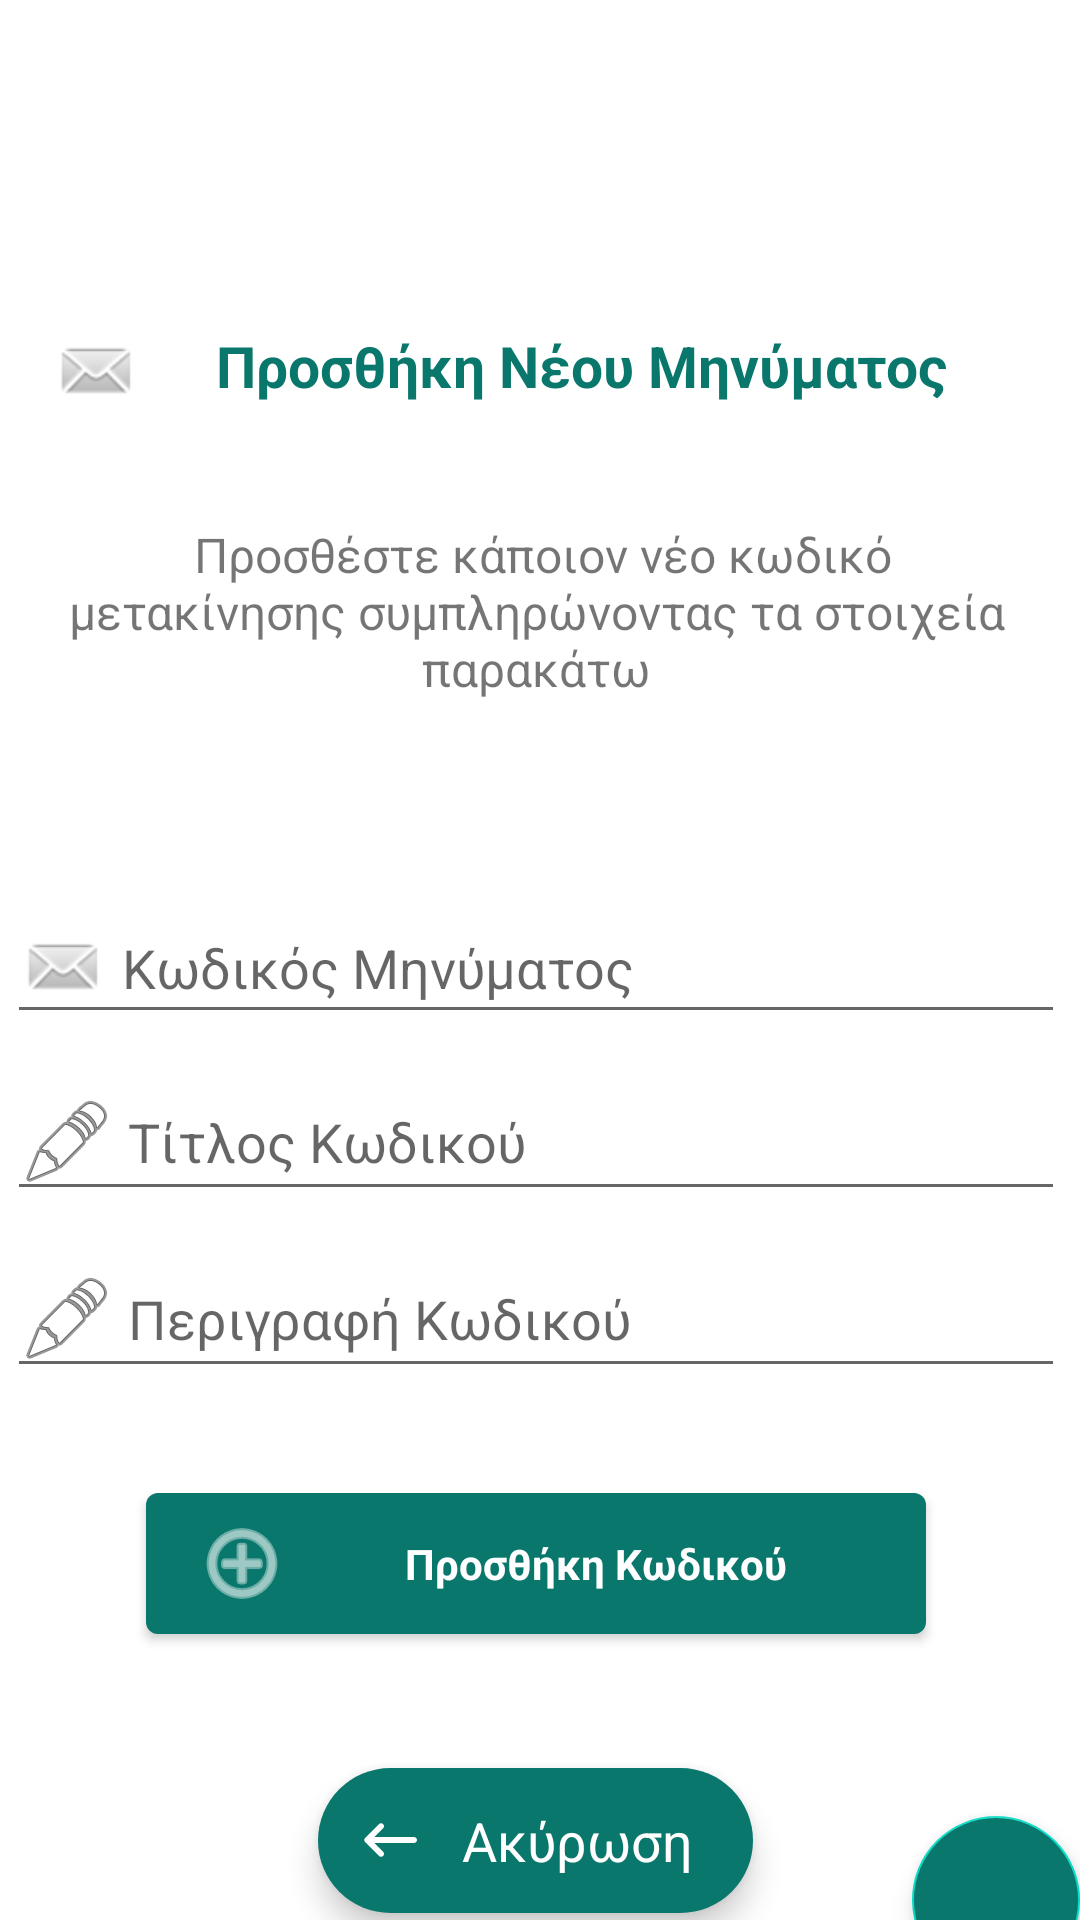

Here is an Android app screen rendered from its layout file. Give the layout XML and the strings, colors and styles it references.
<!-- AndroidManifest.xml: application theme Theme.HardaliApp -->
<!-- res/layout/activity_add_sms.xml -->
<?xml version="1.0" encoding="utf-8"?>
<RelativeLayout xmlns:android="http://schemas.android.com/apk/res/android"
    xmlns:app="http://schemas.android.com/apk/res-auto"
    xmlns:tools="http://schemas.android.com/tools"
    android:layout_width="match_parent"
    android:layout_height="wrap_content"
    android:background="@drawable/alert_no_corners">

    <RelativeLayout
        android:layout_width="match_parent"
        android:layout_height="match_parent"
        android:layout_alignParentStart="true"
        android:layout_alignParentTop="true"
        android:layout_marginStart="-3dp"
        android:layout_marginTop="0dp">

        <LinearLayout
            android:id="@+id/linear_editmessage"
            android:layout_width="match_parent"
            android:layout_height="223dp"
            android:layout_below="@id/alerteditAlertName"
            android:layout_alignParentEnd="true"
            android:layout_marginTop="5dp"
            android:layout_marginEnd="0dp"
            android:gravity="center"
            android:orientation="vertical"
            tools:context=".AddMessage">

            <EditText
                android:id="@+id/edittext_code"
                android:layout_width="match_parent"
                android:layout_height="wrap_content"
                android:layout_margin="5dp"
                android:drawableStart="@android:drawable/sym_action_email"
                android:hint=" Kωδικός Μηνύματος"
                android:inputType="number" />


            <EditText
                android:id="@+id/edittext_title"
                android:layout_width="match_parent"
                android:layout_height="wrap_content"
                android:layout_margin="5dp"
                android:drawableStart="@android:drawable/ic_menu_edit"
                android:hint=" Τίτλος Κωδικού" />


            <EditText
                android:id="@+id/edittext_data"
                android:layout_width="match_parent"
                android:layout_height="wrap_content"
                android:layout_margin="5dp"
                android:drawableStart="@android:drawable/ic_menu_edit"
                android:hint=" Περιγραφή Κωδικού" />


        </LinearLayout>

        <TextView
            android:id="@+id/alerteditIntroText"
            android:layout_width="match_parent"
            android:layout_height="wrap_content"
            android:layout_below="@id/alerteditIntroLogo"
            android:layout_alignParentStart="true"
            android:layout_centerHorizontal="true"
            android:layout_marginStart="20dp"
            android:layout_marginTop="25dp"
            android:layout_marginEnd="20dp"
            android:layout_marginBottom="20dp"
            android:drawableStart="@android:drawable/sym_action_email"
            android:gravity="center_horizontal"
            android:text="Προσθήκη Νέου Μηνύματος"
            android:textAlignment="center"
            android:textColor="?colorPrimary"
            android:textSize="19sp"
            android:textStyle="bold" />

        <TextView
            android:id="@+id/alerteditIntroLogo"
            android:layout_width="wrap_content"
            android:layout_height="84dp"
            android:layout_alignParentStart="true"
            android:layout_centerHorizontal="true"
            android:layout_marginStart="20dp"
            android:layout_marginEnd="20dp"
            android:drawableStart="@drawable/hardaliapp_logo"
            android:gravity="center_horizontal"
            android:textAlignment="center"
            android:textColor="?colorPrimary"
            android:textSize="20sp"
            android:textStyle="bold" />

        <TextView
            android:id="@+id/alerteditAlertName"
            android:layout_width="match_parent"
            android:layout_height="wrap_content"
            android:layout_below="@id/alerteditIntroText"
            android:layout_marginLeft="20dp"
            android:layout_marginTop="15dp"
            android:layout_marginRight="20dp"
            android:layout_marginBottom="30dp"
            android:gravity="center_horizontal"
            android:text=" Προσθέστε κάποιον νέο κωδικό μετακίνησης συμπληρώνοντας τα στοιχεία παρακάτω"
            android:textAlignment="center"
            android:textSize="16sp" />

        <com.google.android.material.floatingactionbutton.ExtendedFloatingActionButton
            android:id="@+id/alerteditAlertButtonClose"
            android:layout_width="wrap_content"
            android:layout_height="wrap_content"
            android:layout_below="@+id/button_view"
            android:layout_alignParentEnd="false"
            android:layout_alignParentRight="false"
            android:layout_centerHorizontal="true"
            android:layout_marginTop="-51dp"
            android:text="Ακύρωση"
            android:textAppearance="@style/TextAppearance.AppCompat.Medium"
            android:textColor="@android:color/white"
            app:backgroundTint="?colorPrimary"
            app:icon="@drawable/ic_round_keyboard_backspace"
            app:iconTint="@android:color/white" />

        <com.google.android.material.button.MaterialButton
            android:id="@+id/button_add"
            android:layout_width="260dp"
            android:layout_height="59dp"
            android:layout_below="@id/linear_editmessage"
            android:layout_alignParentEnd="false"
            android:layout_alignParentBottom="false"
            android:layout_centerInParent="true"
            android:layout_marginEnd="83dp"
            android:layout_marginBottom="206dp"
            android:text="Προσθήκη Κωδικού"
            android:textAppearance="@style/TextAppearance.AppCompat.Small"
            android:textStyle="bold"
            app:icon="@android:drawable/ic_menu_add"
            app:layout_constraintEnd_toEndOf="parent"
            app:layout_constraintHorizontal_bias="0.498"
            app:layout_constraintStart_toStartOf="parent"
            app:layout_constraintTop_toBottomOf="@+id/linearLayout" />

        <com.google.android.material.button.MaterialButton
            android:id="@+id/button_view"
            android:layout_width="260dp"
            android:layout_height="59dp"
            android:layout_below="@+id/button_add"
            android:layout_alignParentEnd="false"
            android:layout_alignParentBottom="false"
            android:layout_centerHorizontal="true"
            android:layout_marginTop="-200dp"
            android:layout_marginEnd="77dp"
            android:layout_marginBottom="83dp"
            android:text="Επεξεργασία Μηνυμάτων"
            android:textAppearance="@style/TextAppearance.AppCompat.Small"
            android:textStyle="bold"
            app:icon="@android:drawable/ic_menu_view" />

        <com.google.android.material.floatingactionbutton.FloatingActionButton
            android:id="@+id/mic_add_message"
            android:layout_width="100dp"
            android:layout_height="100dp"
            android:layout_alignBottom="@+id/alerteditAlertButtonClose"
            android:layout_marginStart="53dp"
            android:layout_marginEnd="0dp"
            android:layout_marginBottom="-24dp"
            android:layout_toEndOf="@+id/alerteditAlertButtonClose"
            android:background="@color/color_accent"
            android:backgroundTint="@color/color_primary"
            android:clickable="true"
            app:layout_constraintBottom_toBottomOf="parent"
            app:layout_constraintEnd_toEndOf="parent"
            app:layout_constraintStart_toEndOf="parent"
            app:srcCompat="@drawable/ic_mic_white"
            tools:ignore="MissingConstraints" />

    </RelativeLayout>


</RelativeLayout>
<!-- resources referenced by this layout -->
<resources>
  <item name="color_accent" type="color">#0A776D</item>
  <item name="color_primary" type="color">#0A776D</item> //green
  <!-- drawable alert_no_corners (drawable) -->
  <?xml version="1.0" encoding="utf-8"?>
  <shape xmlns:android="http://schemas.android.com/apk/res/android"
      android:shape="rectangle">
  
      <solid android:color="@android:color/white" />
  
      <corners android:radius="30dp" />
  
  </shape>
  <!-- drawable ic_round_keyboard_backspace (drawable-v24) -->
  <vector xmlns:android="http://schemas.android.com/apk/res/android"
      android:width="24dp"
      android:height="24dp"
      android:tint="?colorPrimary"
      android:viewportWidth="24"
      android:viewportHeight="24">
      <path
          android:fillColor="@android:color/white"
          android:pathData="M20,11H6.83l2.88,-2.88c0.39,-0.39 0.39,-1.02 0,-1.41 -0.39,-0.39 -1.02,-0.39 -1.41,0L3.71,11.3c-0.39,0.39 -0.39,1.02 0,1.41L8.3,17.3c0.39,0.39 1.02,0.39 1.41,0 0.39,-0.39 0.39,-1.02 0,-1.41L6.83,13H20c0.55,0 1,-0.45 1,-1s-0.45,-1 -1,-1z" />
  </vector>
  <style name="Theme.HardaliApp" parent="Theme.MaterialComponents.DayNight.DarkActionBar">
          
          <item name="colorPrimary">#0A776D</item>
          <item name="colorPrimaryVariant">#0A776D</item>
          <item name="colorOnPrimary">@color/white</item>
          
          <item name="colorSecondary">@color/teal_200</item>
          <item name="colorSecondaryVariant">@color/teal_700</item>
          <item name="colorOnSecondary">@color/black</item>
          
          <item name="android:statusBarColor" tools:targetApi="l">?attr/colorPrimaryVariant</item>
          
      </style>
  <color name="white">#FFFFFFFF</color>
  <color name="teal_200">#FF03DAC5</color>
  <color name="teal_700">#FF018786</color>
  <color name="black">#FF000000</color>
</resources>
